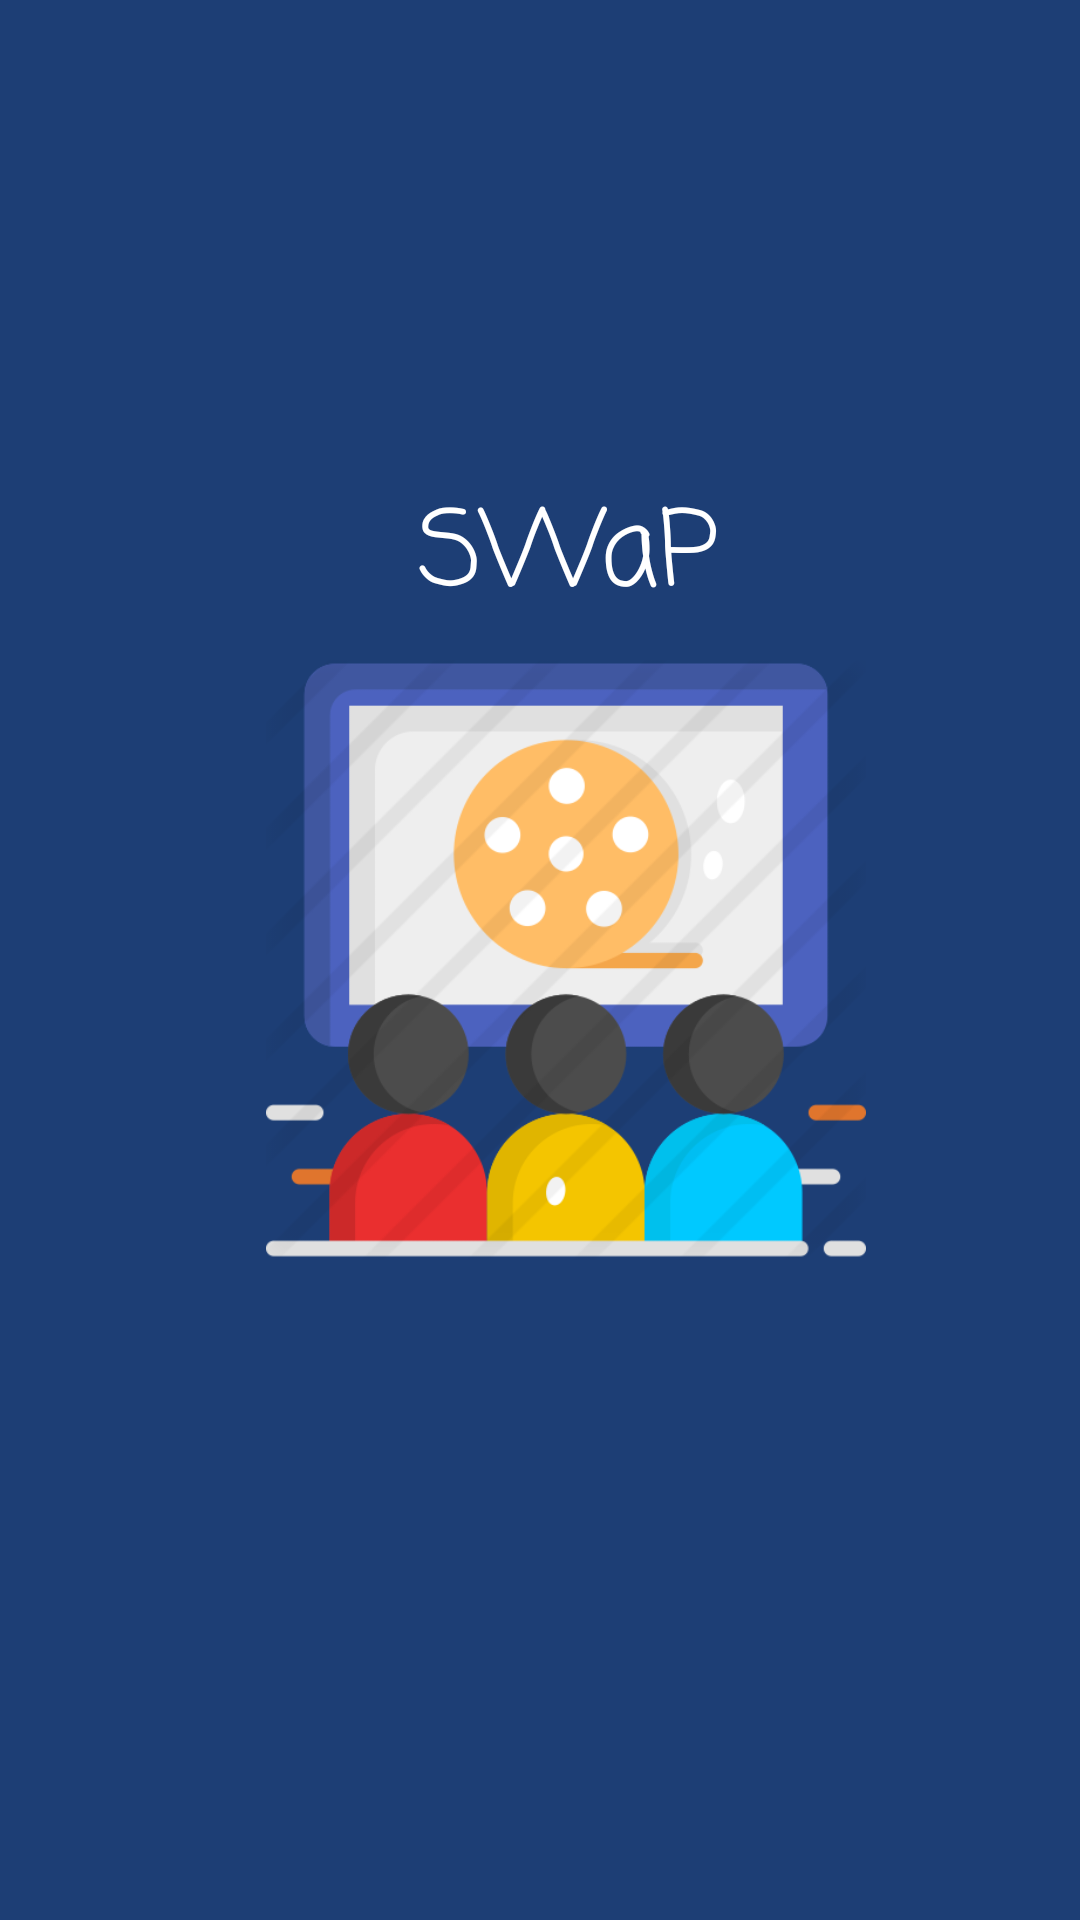

Reconstruct the res/layout file that produces this screen, plus the resources it refers to.
<!-- AndroidManifest.xml: application theme Theme.SWaP -->
<!-- res/layout/activity_splash_screen.xml -->
<?xml version="1.0" encoding="utf-8"?>
<androidx.constraintlayout.widget.ConstraintLayout xmlns:android="http://schemas.android.com/apk/res/android"
    xmlns:app="http://schemas.android.com/apk/res-auto"
    xmlns:tools="http://schemas.android.com/tools"
    android:background="@color/primary"
    android:layout_width="match_parent"
    android:layout_height="match_parent"
    tools:context=".splashScreenActivity">

    <ImageView
        android:id="@+id/cinemaIcon"
        android:layout_width="200dp"
        android:layout_height="200dp"
        app:layout_constraintBottom_toBottomOf="parent"
        app:layout_constraintEnd_toEndOf="parent"
        app:layout_constraintHorizontal_bias="0.554"
        app:layout_constraintStart_toStartOf="parent"
        app:layout_constraintTop_toTopOf="parent"
        app:srcCompat="@drawable/cinema" />

    <TextView
        android:id="@+id/swapText"
        android:layout_width="144dp"
        android:layout_height="61dp"
        android:fontFamily="casual"
        android:text="SWaP"
        android:textAlignment="center"
        android:textColor="@color/white"
        android:textSize="35sp"
        app:layout_constraintBottom_toTopOf="@+id/cinemaIcon"
        app:layout_constraintEnd_toEndOf="parent"
        app:layout_constraintHorizontal_bias="0.543"
        app:layout_constraintStart_toStartOf="parent"
        app:layout_constraintTop_toTopOf="parent"
        app:layout_constraintVertical_bias="1.0"></TextView>

</androidx.constraintlayout.widget.ConstraintLayout>
<!-- resources referenced by this layout -->
<resources>
  <color name="primary">#1d3e75</color>
  <color name="white">#FFFFFFFF</color>
  <!-- drawable cinema: png bitmap (drawable, 46890 bytes) -->
  <style name="Theme.SWaP" parent="Theme.MaterialComponents.Light.NoActionBar">
          
          <item name="colorPrimary">@color/primary</item>
          <item name="colorPrimaryVariant">@color/gold</item>
          <item name="colorOnPrimary">@color/white</item>
          
          <item name="colorSecondary">@color/teal_200</item>
          <item name="colorSecondaryVariant">@color/teal_700</item>
          <item name="colorOnSecondary">@color/black</item>
          
          <item name="android:statusBarColor" tools:targetApi="l">?attr/colorPrimaryVariant</item>
          
      </style>
  <color name="gold">#bdae11</color>
  <color name="teal_200">#FF03DAC5</color>
  <color name="teal_700">#FF018786</color>
  <color name="black">#FF000000</color>
</resources>
